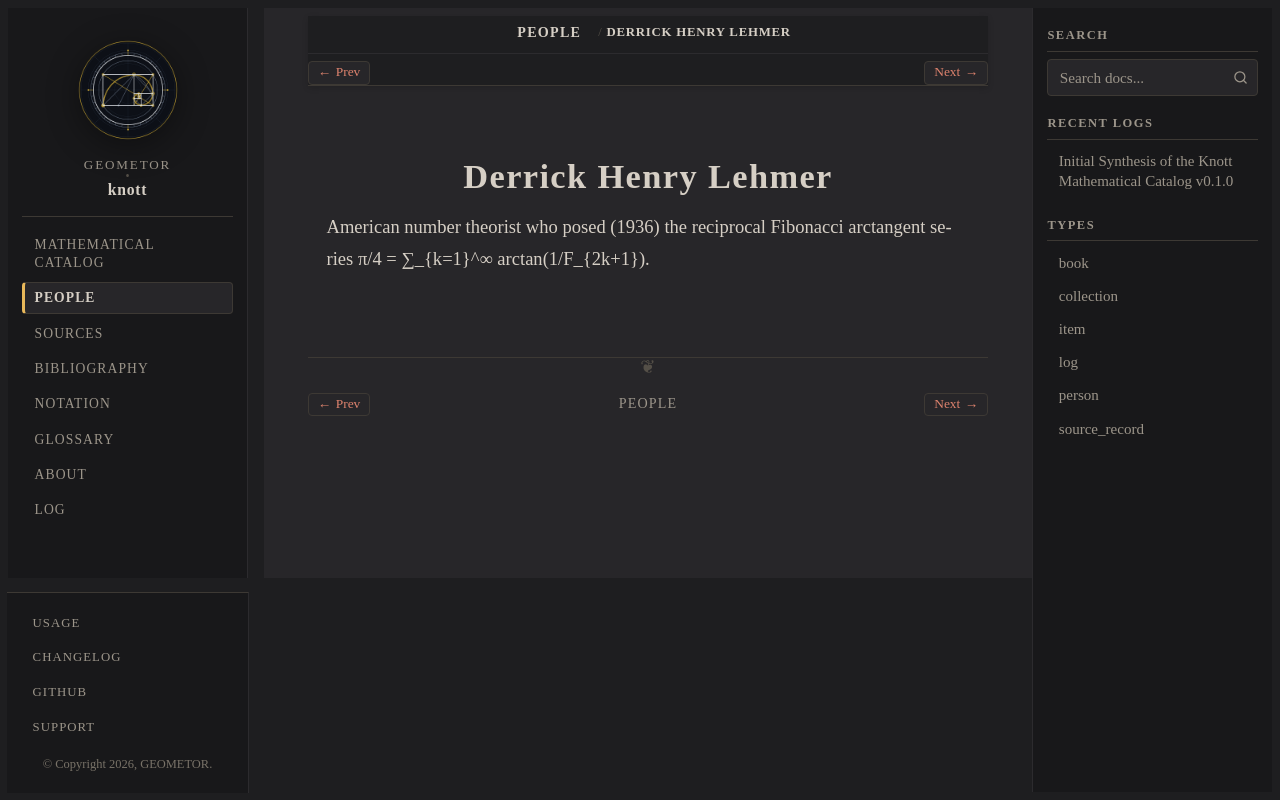

repository: geometor/knott · page: people/lehmer.html · generator: sphinx

:type: person
:death_year: 1991
:death_label: 1991
:lifespan: 1905 – 1991
:excerpt: American number theorist who posed (1936) the reciprocal Fibonacci arctangent series π/4 = ∑_{k=1}^∞ arctan(1/F_{2k+1}).

.. _person-lehmer:

Derrick Henry Lehmer
====================

American number theorist who posed (1936) the reciprocal Fibonacci arctangent series π/4 = ∑_{k=1}^∞ arctan(1/F_{2k+1}).
